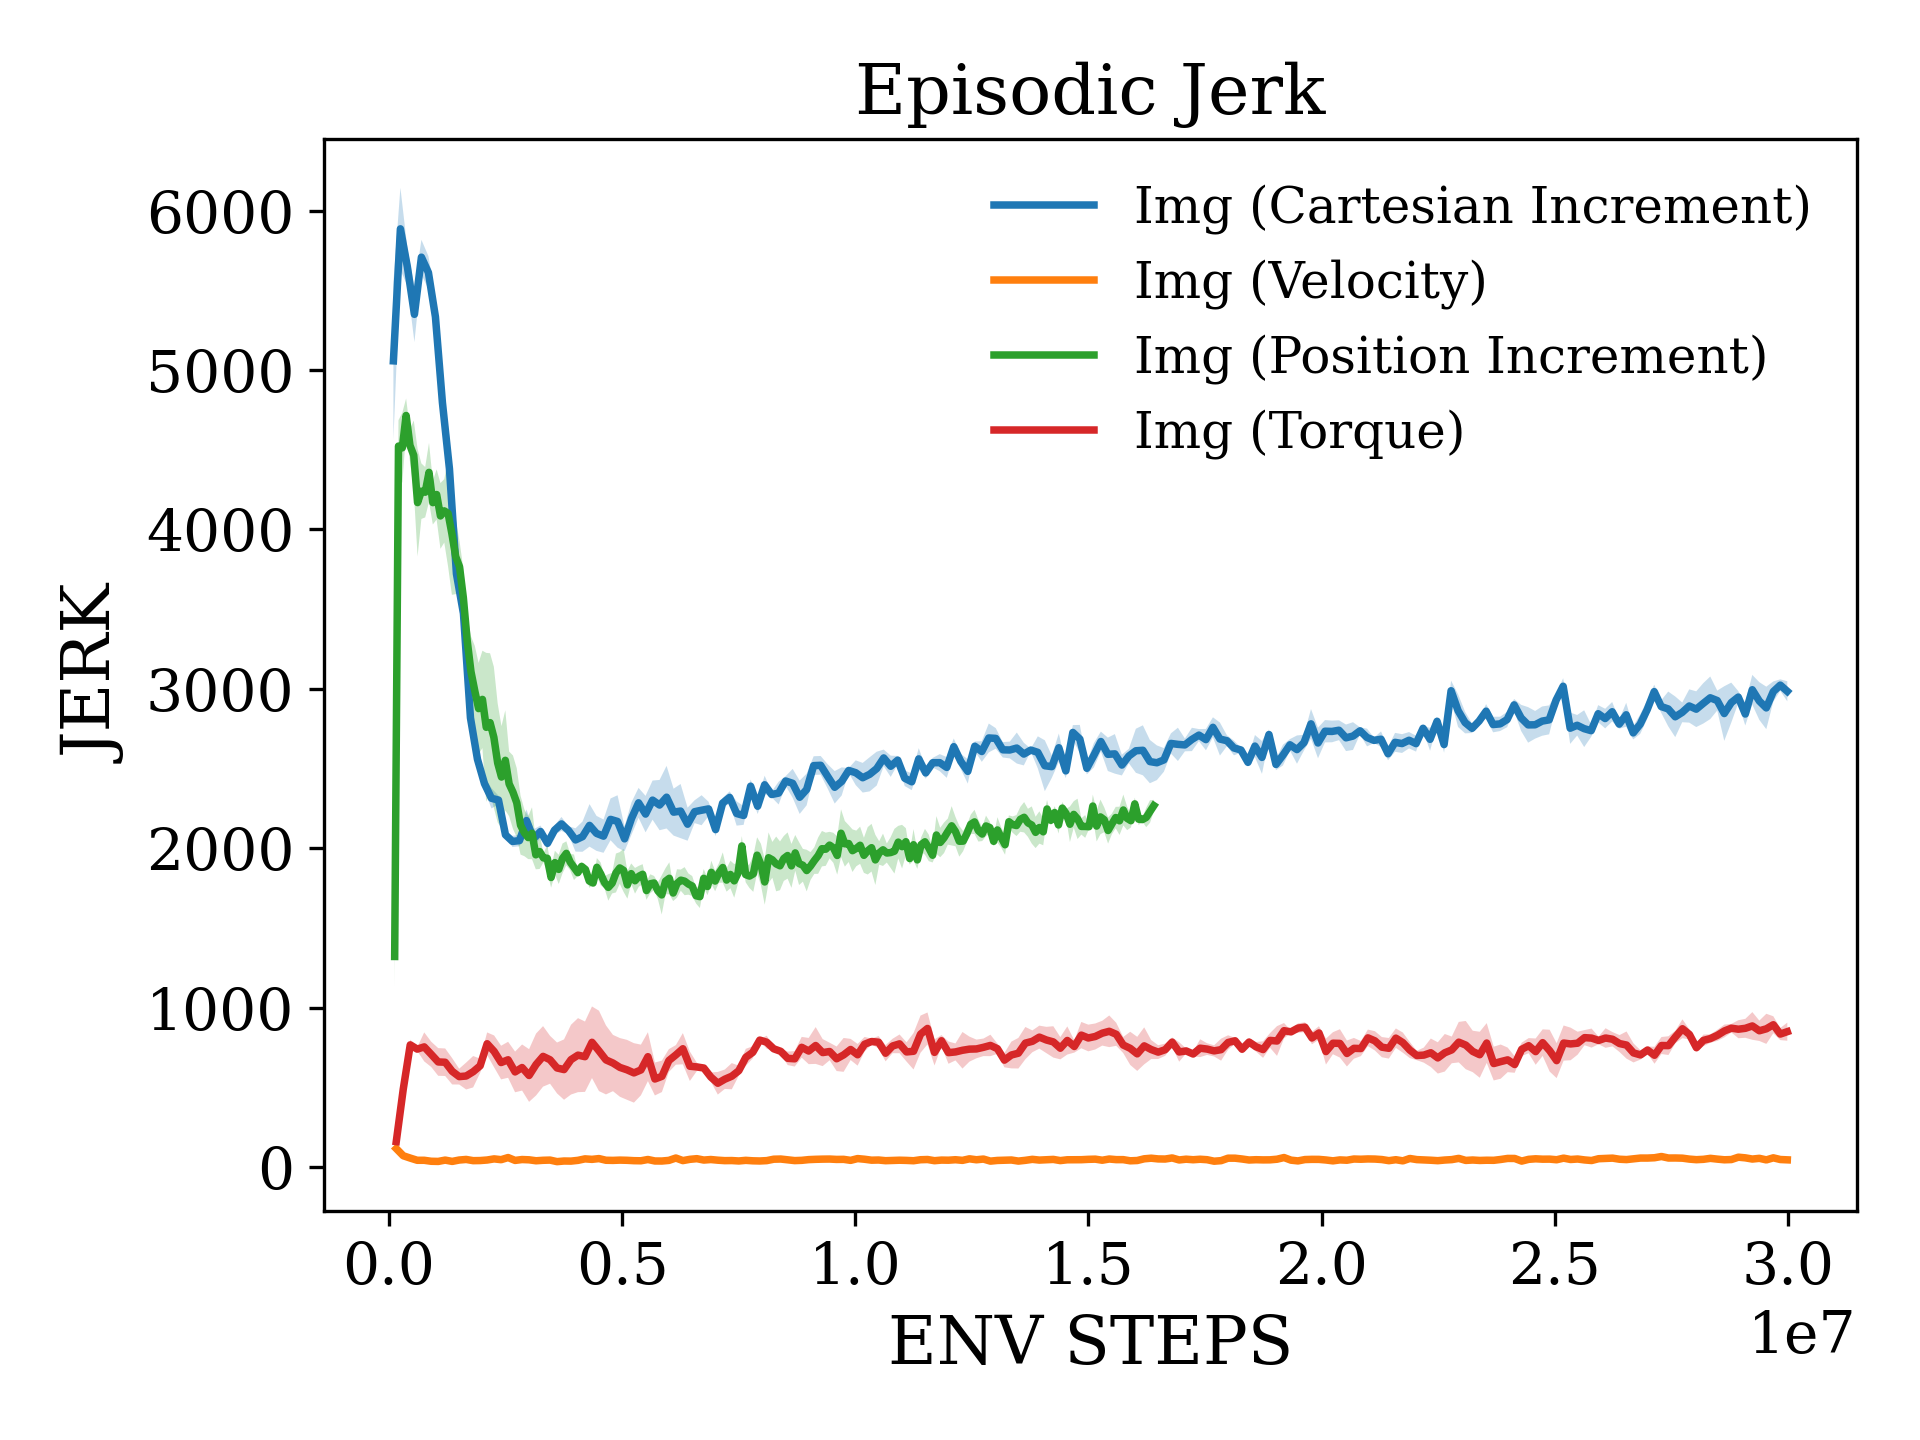

The data file committed next to this chart (first rows):
x, Img (Cartesian Increment)_mean, Img (Cartesian Increment)_stderr, Img (Velocity)_mean, Img (Velocity)_stderr, Img (Position Increment)_mean, Img (Position Increment)_stderr, Img (Torque)_mean, Img (Torque)_stderr
95590, 5057, 494.5, 116.4, 13.64, 1321, 190, 160.3, 23.29
245811, 5885, 257.8, 71.46, 7.838, 4523, 162.4, 489, 38.05
396032, 5645, 117.5, 56.8, 6.943, 4512, 219.8, 767.1, 32.25
546253, 5349, 173.5, 43.02, 0.5428, 4715, 106.5, 740.1, 11.43
696474, 5707, 109, 42.93, 5.858, 4527, 100.8, 754.2, 91
846694, 5611, 103.4, 36.84, 5.344, 4465, 218.4, 707.6, 79.37
996915, 5333, 124, 35.84, 1.539, 4168, 337.4, 659.8, 86.79
1147136, 4795, 130.5, 44.13, 2.122, 4240, 174.1, 657.9, 86.42
1297357, 4380, 197.5, 35.94, 4.324, 4233, 157.9, 601.1, 82.51
1447578, 3721, 79.45, 44.57, 7.411, 4358, 184.7, 567.8, 49.57
1597798, 3473, 66.98, 48.22, 2.842, 4168, 137, 571.5, 84.38
1748019, 2818, 87.76, 40.67, 6.278, 4219, 157.3, 598.4, 98.51
1898240, 2558, 56.44, 41.34, 2.532, 4085, 206.1, 635.8, 44.81
2048461, 2405, 42.81, 44.69, 3.871, 4116, 199, 774, 70.91
2198682, 2314, 63.56, 51.75, 3.378, 4101, 333.2, 725.8, 100.1
2348902, 2303, 27.74, 46.87, 3.265, 3972, 382.6, 656, 105.5
2499123, 2084, 10.78, 60.08, 1.131, 3829, 235.3, 673.5, 112.9
2649344, 2043, 35.3, 42.23, 6.178, 3766, 161.1, 597.2, 127.6
2799565, 2048, 35.67, 47.67, 7.629, 3572, 180, 624.8, 144.6
2949786, 2174, 70.15, 45.94, 1.314, 3304, 162, 574.8, 165.3
3100006, 2060, 59.09, 39.99, 3.068, 3108, 221.7, 643.7, 194.2
3250227, 2105, 37.18, 42.93, 0.9019, 2987, 282.5, 694.7, 189.9
3400448, 2031, 33.98, 44.19, 3.845, 2876, 286.6, 673.5, 150.2
3550669, 2114, 29.61, 34.56, 5.031, 2934, 305.2, 622, 159.6
3700890, 2153, 43.44, 38.39, 2.093, 2759, 467, 611.9, 189.3
3851110, 2112, 26.08, 37.85, 2.146, 2788, 435.2, 674.3, 218.8
4001331, 2052, 73.2, 42.6, 3.509, 2696, 442.2, 702.5, 232.2
4151552, 2073, 94.88, 51.92, 7.436, 2535, 372.8, 692.7, 220.7
4301773, 2144, 133.4, 48.84, 7.203, 2447, 319, 783.2, 224.6
4451994, 2093, 109.7, 53.63, 5.228, 2552, 313.7, 729.1, 252.1
4602214, 2076, 104.5, 43.18, 7.637, 2404, 202.8, 672.6, 216.5
4752435, 2181, 131, 42.34, 4.205, 2352, 229.8, 653, 176.5
4902656, 2168, 164.4, 44.02, 1.723, 2286, 216.4, 625.4, 184.1
5052877, 2059, 77.76, 42.93, 3.369, 2145, 184.3, 610.5, 187.9
5203098, 2188, 101.7, 40.58, 2.224, 2097, 146.5, 591.1, 186.5
5353318, 2285, 93.68, 39.86, 7.939, 2067, 134.8, 609.5, 158.9
5503539, 2214, 114.4, 47.91, 5.031, 2094, 162.9, 692.8, 153.2
5653760, 2302, 122.8, 38.63, 2.302, 1959, 90.86, 552.8, 103.2
5803981, 2271, 157.8, 38.34, 1.307, 1979, 109.2, 569.5, 98.61
5954202, 2321, 196.4, 42.31, 2.111, 1939, 27.83, 668.5, 71.63
6104422, 2227, 147.1, 57.16, 3.564, 1937, 83.2, 704, 61.36
6254643, 2233, 169.9, 41.07, 4.01, 1817, 64.05, 742.8, 97.88
6404864, 2151, 103.5, 48.93, 2.628, 1910, 74.09, 632.9, 92.48
6555085, 2229, 71.63, 53.1, 7.355, 1868, 91.61, 628.5, 26.24
6705306, 2239, 94.04, 44.41, 3.703, 1937, 93.31, 621.6, 4.6
6855526, 2247, 44.76, 47.74, 1.639, 1968, 75.55, 565.2, 28.53
7005747, 2117, 41.18, 43.6, 2.073, 1914, 51.42, 526.1, 71.01
7155968, 2283, 31.79, 40.77, 3.514, 1881, 79.94, 551.5, 60.88
7306189, 2319, 37.93, 41.32, 10.81, 1847, 20.95, 570.4, 82.11
7456410, 2218, 76.16, 38.68, 6.748, 1886, 28.08, 604.7, 31.75
7606630, 2206, 58.65, 42.59, 5.773, 1867, 9.625, 688.6, 53.59
7756851, 2389, 41.73, 39.74, 3.506, 1795, 42.85, 720, 38.1
7907072, 2264, 48.91, 38.66, 6.789, 1782, 11.09, 796.9, 5.415
8057293, 2398, 56.7, 40.9, 3.262, 1881, 57.79, 783.6, 40.87
8207514, 2337, 17.6, 49.73, 6.367, 1839, 71.24, 742.1, 11.37
8357734, 2346, 71.51, 50.78, 5.313, 1785, 37.27, 726.5, 16.64
8507955, 2422, 30.42, 45.91, 4.187, 1755, 83.29, 682.4, 42.37
8658176, 2407, 90.55, 41.03, 3.217, 1781, 64.31, 679.5, 48.49
8808397, 2320, 104.4, 42.65, 1.87, 1845, 122, 751.7, 65.17
8958618, 2369, 99.41, 47.16, 5.8, 1877, 99.07, 728.2, 82.24
... 140 more rows
